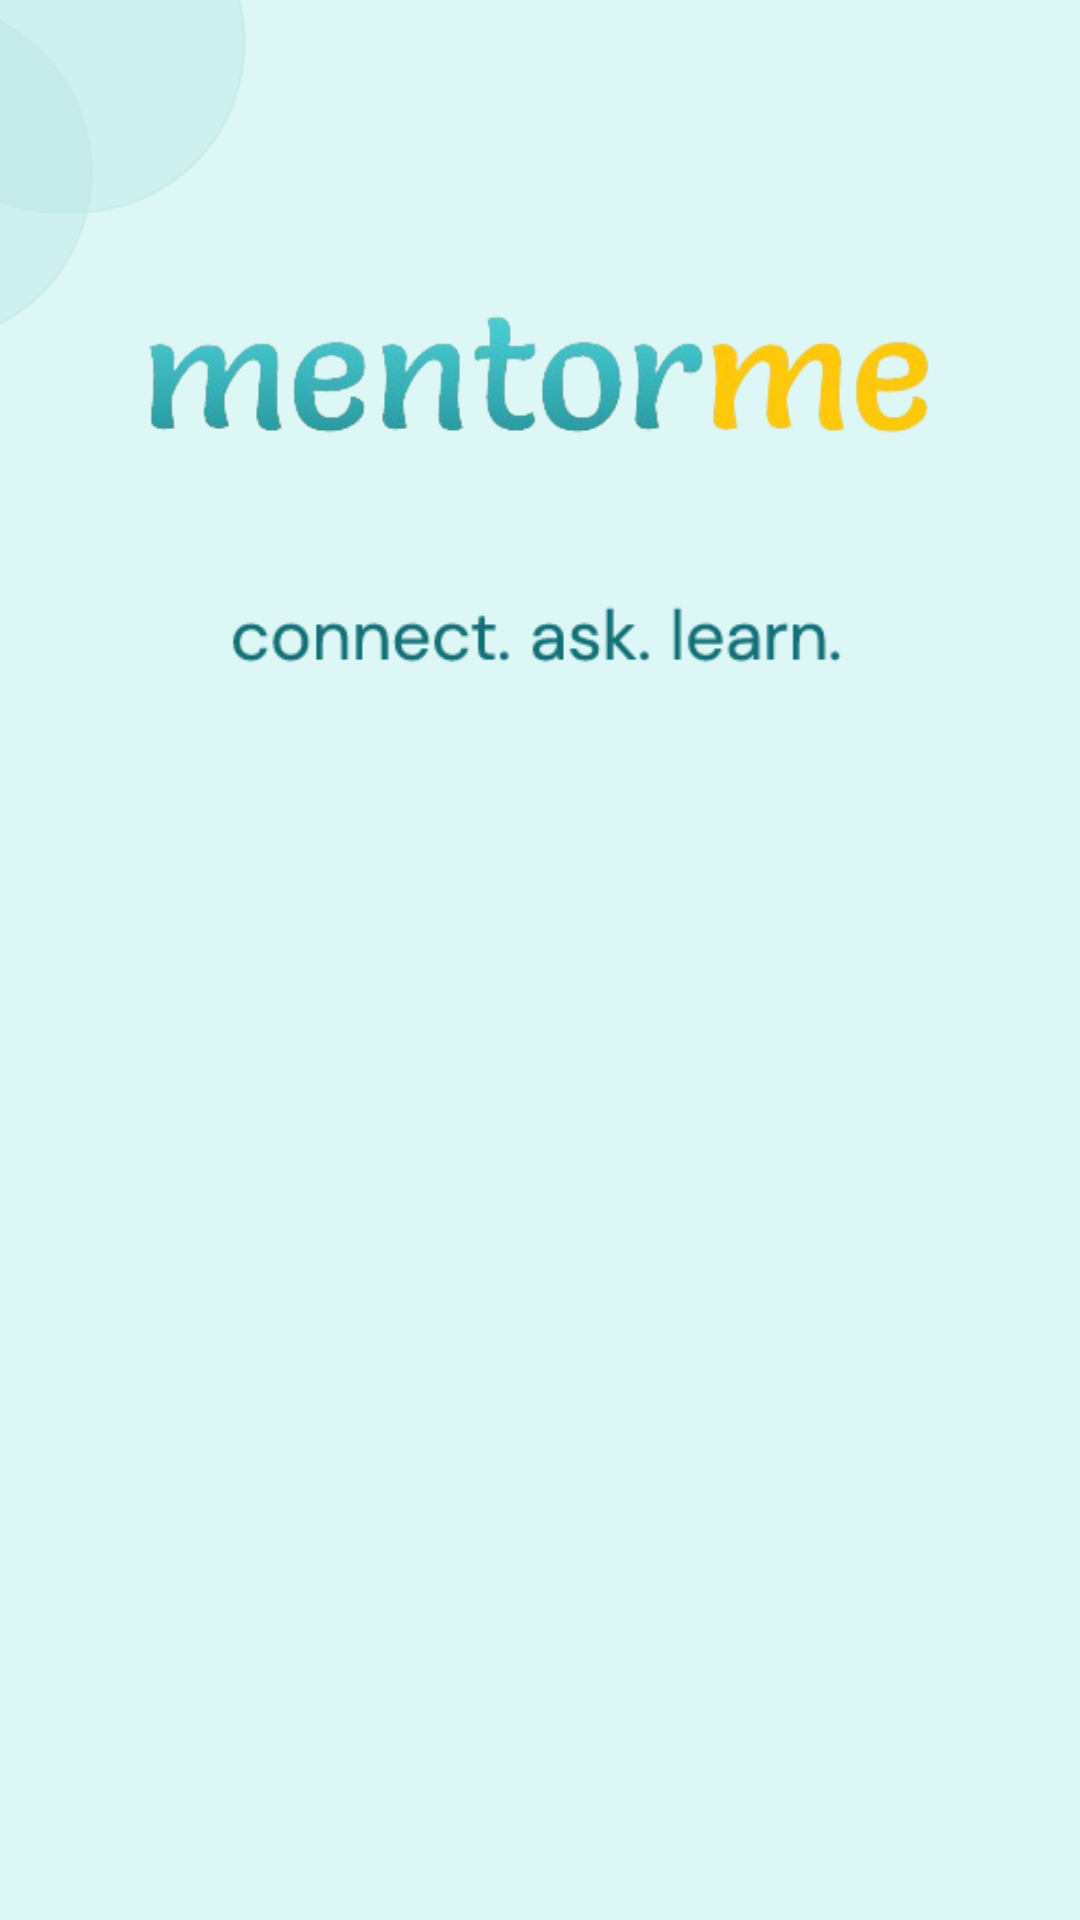

Write the Android layout XML for this screen, with the resource values it uses.
<!-- AndroidManifest.xml: application theme Theme.I210403 -->
<!-- res/layout/loading.xml -->
<?xml version="1.0" encoding="utf-8"?>
<androidx.constraintlayout.widget.ConstraintLayout xmlns:android="http://schemas.android.com/apk/res/android"
    xmlns:app="http://schemas.android.com/apk/res-auto"
    xmlns:tools="http://schemas.android.com/tools"
    android:layout_width="match_parent"
    android:layout_height="match_parent"
    android:background="#DDF7F7">

    <ImageView
        android:id="@+id/imageView"
        android:layout_width="267dp"
        android:layout_height="114dp"

        android:layout_marginTop="132dp"
        android:layout_marginBottom="458dp"
        app:layout_constraintBottom_toBottomOf="parent"
        app:layout_constraintEnd_toEndOf="parent"
        app:layout_constraintStart_toStartOf="parent"
        app:layout_constraintTop_toTopOf="parent"
        app:layout_constraintVertical_bias="1.0"
        app:srcCompat="@drawable/mentorme" />

    <ImageView
        android:id="@+id/BottomCircleImageView"
        android:layout_width="117dp"
        android:layout_height="115dp"
        android:layout_marginEnd="16dp"
        app:layout_constraintEnd_toStartOf="@+id/imageView"
        app:layout_constraintTop_toTopOf="parent"
        app:srcCompat="@drawable/transparent_circle" />

    <ImageView
        android:id="@+id/TopCircleImageView"
        android:layout_width="119dp"
        android:layout_height="114dp"
        android:layout_marginEnd="232dp"
        android:layout_marginBottom="44dp"
        app:layout_constraintBottom_toBottomOf="@+id/BottomCircleImageView"
        app:layout_constraintEnd_toEndOf="@+id/imageView"
        app:srcCompat="@drawable/transparent_circle" />

    <ImageView
        android:id="@+id/imageView3"
        android:layout_width="325dp"
        android:layout_height="43dp"
        android:layout_marginTop="16dp"
        app:layout_constraintEnd_toEndOf="@+id/imageView"
        app:layout_constraintStart_toStartOf="@+id/imageView"
        app:layout_constraintTop_toBottomOf="@+id/imageView"
        app:srcCompat="@drawable/connectasklearn" />


</androidx.constraintlayout.widget.ConstraintLayout>
<!-- resources referenced by this layout -->
<resources>
  <!-- drawable connectasklearn: png bitmap (drawable, 3788 bytes) -->
  <!-- drawable mentorme: png bitmap (drawable, 38506 bytes) -->
  <!-- drawable transparent_circle (drawable) -->
  <?xml version="1.0" encoding="utf-8"?>
  <shape xmlns:android="http://schemas.android.com/apk/res/android"
      android:shape="rectangle">
      <solid android:color="#80bfeae5" />
      <corners android:radius="1000dp"/> 
      <stroke
          android:width="1dp"
          android:color="#80bfeae5" />
  
  </shape>
  <style name="Theme.I210403" parent="Base.Theme.I210403" />
  <style name="Base.Theme.I210403" parent="Theme.Material3.DayNight.NoActionBar">
          
          
      </style>
</resources>
